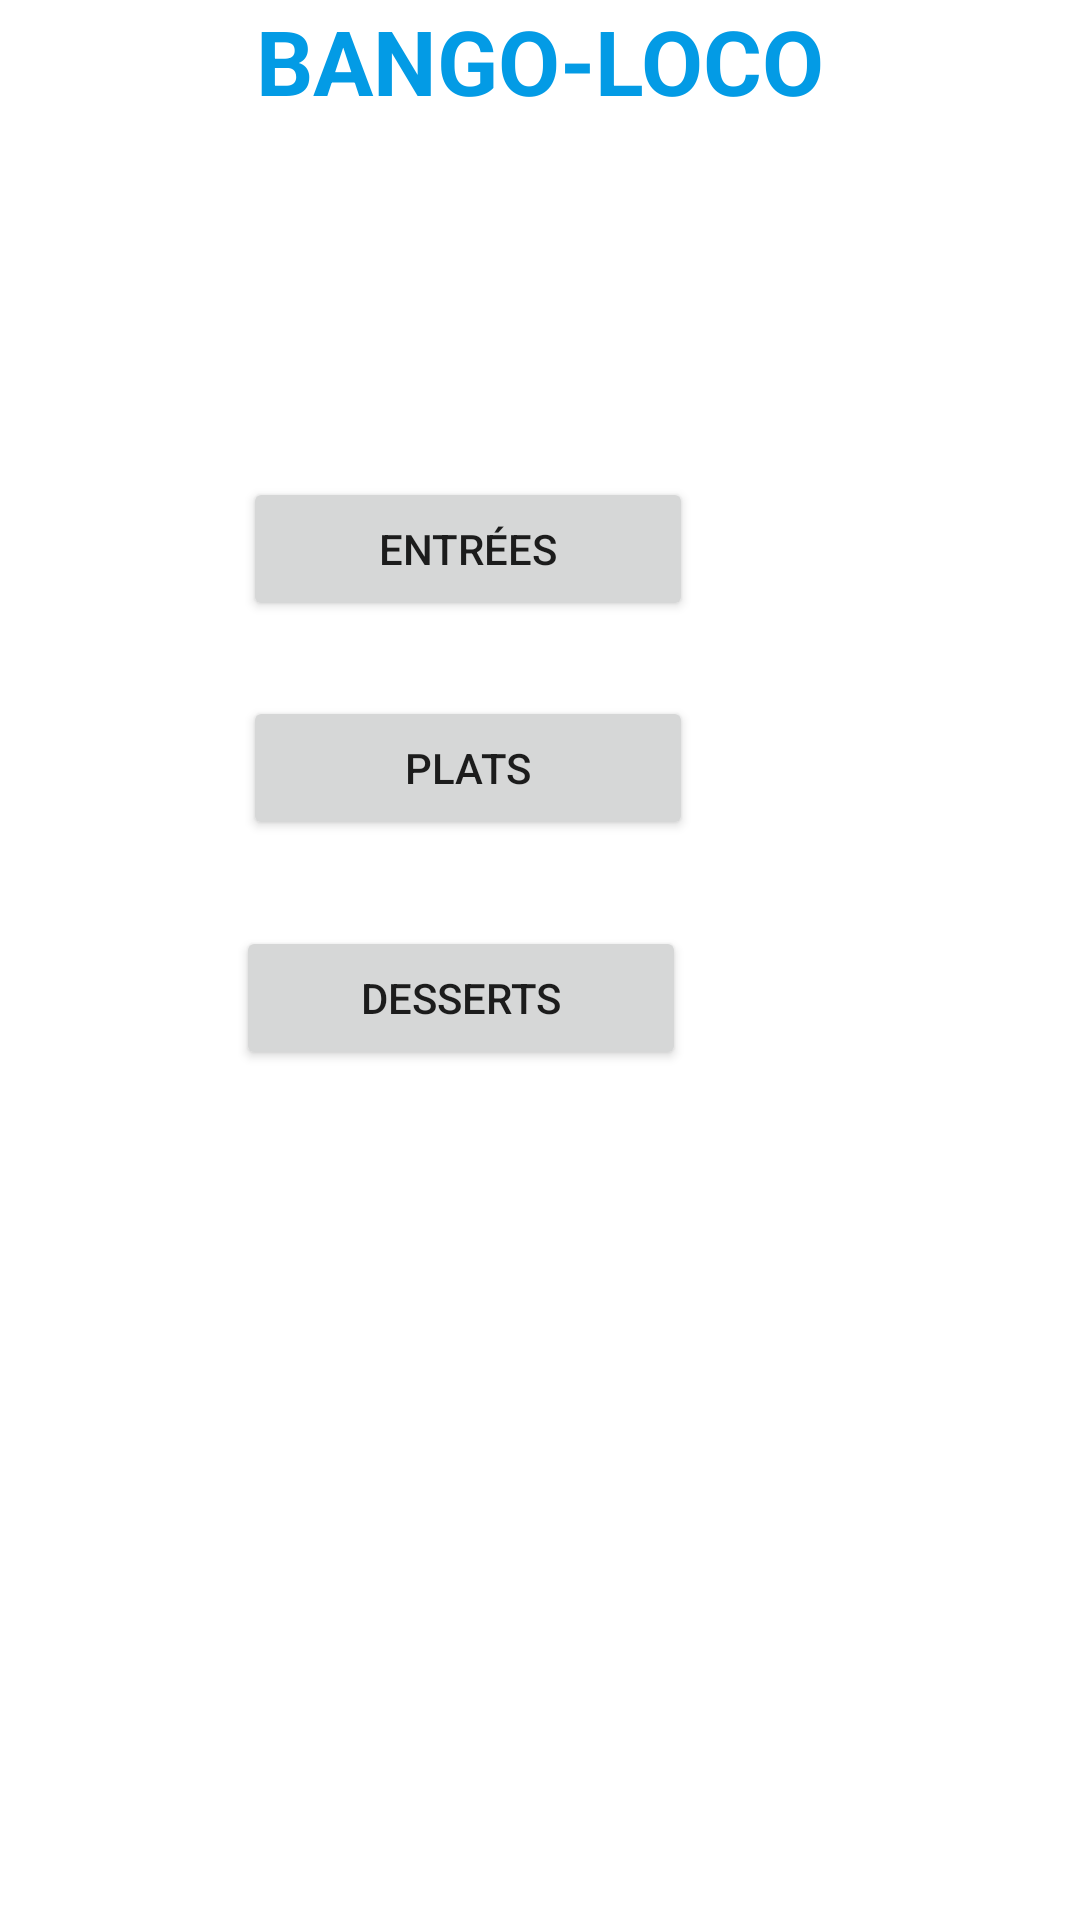

Layout XML and referenced resources for this Android screen:
<!-- AndroidManifest.xml: application theme Theme.AndroidERestaurant -->
<!-- res/layout/activity_home.xml -->
<?xml version="1.0" encoding="utf-8"?>
<androidx.constraintlayout.widget.ConstraintLayout xmlns:android="http://schemas.android.com/apk/res/android"
    xmlns:app="http://schemas.android.com/apk/res-auto"
    xmlns:tools="http://schemas.android.com/tools"
    android:layout_width="match_parent"
    android:layout_height="match_parent"
    tools:context=".HomeActivity">

    <Button
        android:id="@+id/homeButtonStarter"
        android:layout_width="150dp"
        android:layout_height="wrap_content"
        android:layout_marginStart="150dp"
        android:layout_marginEnd="150dp"
        android:layout_marginBottom="25dp"
        android:text="@string/entree"
        app:layout_constraintBottom_toTopOf="@+id/homeButtonMainDish"
        app:layout_constraintEnd_toEndOf="parent"
        app:layout_constraintHorizontal_bias="0.769"
        app:layout_constraintStart_toStartOf="parent"
        app:layout_constraintTop_toTopOf="parent"
        app:layout_constraintVertical_bias="1.0"
        tools:ignore="TextContrastCheck" />

    <Button
        android:id="@+id/homeButtonMainDish"
        android:layout_width="150dp"
        android:layout_height="wrap_content"
        android:layout_marginStart="150dp"
        android:layout_marginEnd="150dp"
        android:layout_marginBottom="25dp"
        android:text="@string/plat"
        app:layout_constraintBottom_toTopOf="@+id/homeButtonDessert"
        app:layout_constraintEnd_toEndOf="parent"
        app:layout_constraintHorizontal_bias="0.769"
        app:layout_constraintStart_toStartOf="parent"
        app:layout_constraintTop_toTopOf="parent"
        app:layout_constraintVertical_bias="0.985"
        tools:ignore="TextContrastCheck" />

    <Button
        android:id="@+id/homeButtonDessert"
        android:layout_width="150dp"
        android:layout_height="wrap_content"
        android:layout_marginStart="150dp"
        android:layout_marginTop="25dp"
        android:layout_marginEnd="150dp"
        android:text="@string/dessert"
        app:layout_constraintBottom_toBottomOf="parent"
        app:layout_constraintEnd_toEndOf="parent"
        app:layout_constraintHorizontal_bias="0.794"
        app:layout_constraintStart_toStartOf="parent"
        app:layout_constraintTop_toTopOf="parent"
        tools:ignore="TextContrastCheck" />

    <TextView
        android:id="@+id/homeTitle"
        android:layout_width="0dp"
        android:layout_height="wrap_content"
        android:fontFamily="sans-serif"
        android:text="@string/title"
        android:textAlignment="center"
        android:textColor="#039BE5"
        android:textSize="30sp"
        android:textStyle="bold"
        app:layout_constraintEnd_toEndOf="parent"
        app:layout_constraintStart_toStartOf="parent"
        tools:layout_editor_absoluteY="51dp"
        tools:ignore="MissingConstraints" />

</androidx.constraintlayout.widget.ConstraintLayout>
<!-- resources referenced by this layout -->
<resources>
  <string name="dessert">Desserts</string>
  <string name="entree">Entrées</string>
  <string name="plat">Plats</string>
  <string name="title">BANGO-LOCO</string>
  <style name="Theme.AndroidERestaurant" parent="Theme.MaterialComponents.DayNight.NoActionBar">
          
          <item name="colorPrimary">@color/red</item>
          <item name="colorPrimaryVariant">@color/black</item>
          <item name="colorOnPrimary">@color/white</item>
          
          <item name="colorSecondary">@color/teal_200</item>
          <item name="colorSecondaryVariant">@color/teal_700</item>
          <item name="colorOnSecondary">@color/black</item>
          
          <item name="android:statusBarColor" tools:targetApi="l">?attr/colorPrimaryVariant</item>
          
      </style>
  <color name="red">#03A9F4</color>
  <color name="black">#FF000000</color>
  <color name="white">#FFFFFFFF</color>
  <color name="teal_200">#FF03DAC5</color>
  <color name="teal_700">#FF018786</color>
</resources>
